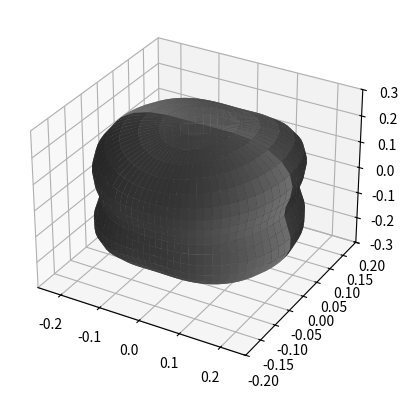

This figure's Python source:
from mpl_toolkits.mplot3d import Axes3D
import matplotlib
import numpy as np
from matplotlib import cm
from matplotlib import pyplot as plt

step = 0.04
maxval = 1.0
fig = plt.figure()
ax = fig.add_subplot(111, projection='3d')

J = 50
I0 = 6021.073
Vm = 624.432
Vp = 224.433

theta, phi = np.linspace(0, 2 * np.pi, 40), np.linspace(0, np.pi, 40)
THETA, PHI = np.meshgrid(theta, phi)
R = 1/(4 * I0) * (((np.sqrt(Vp + J**2 * (np.cos(THETA)) **2)) + np.sqrt(Vm + J**2 * 
	(np.cos(PHI))**2 * (np.sin(THETA))**2))**2 + J**2 * (np.sin(PHI))**2 * (np.sin(THETA))**2)

X = R * np.sin(THETA) * np.cos(PHI)
Y = R * np.sin(THETA) * np.sin(PHI)
Z = R * np.cos(THETA)

ax.plot_surface(X, Y, Z, rstride = 1, cstride = 1, color = "gray", linewidth = 0)
ax.set_zlim3d(-0.3, 0.3)

#plt.show()
plt.savefig("surface.png")